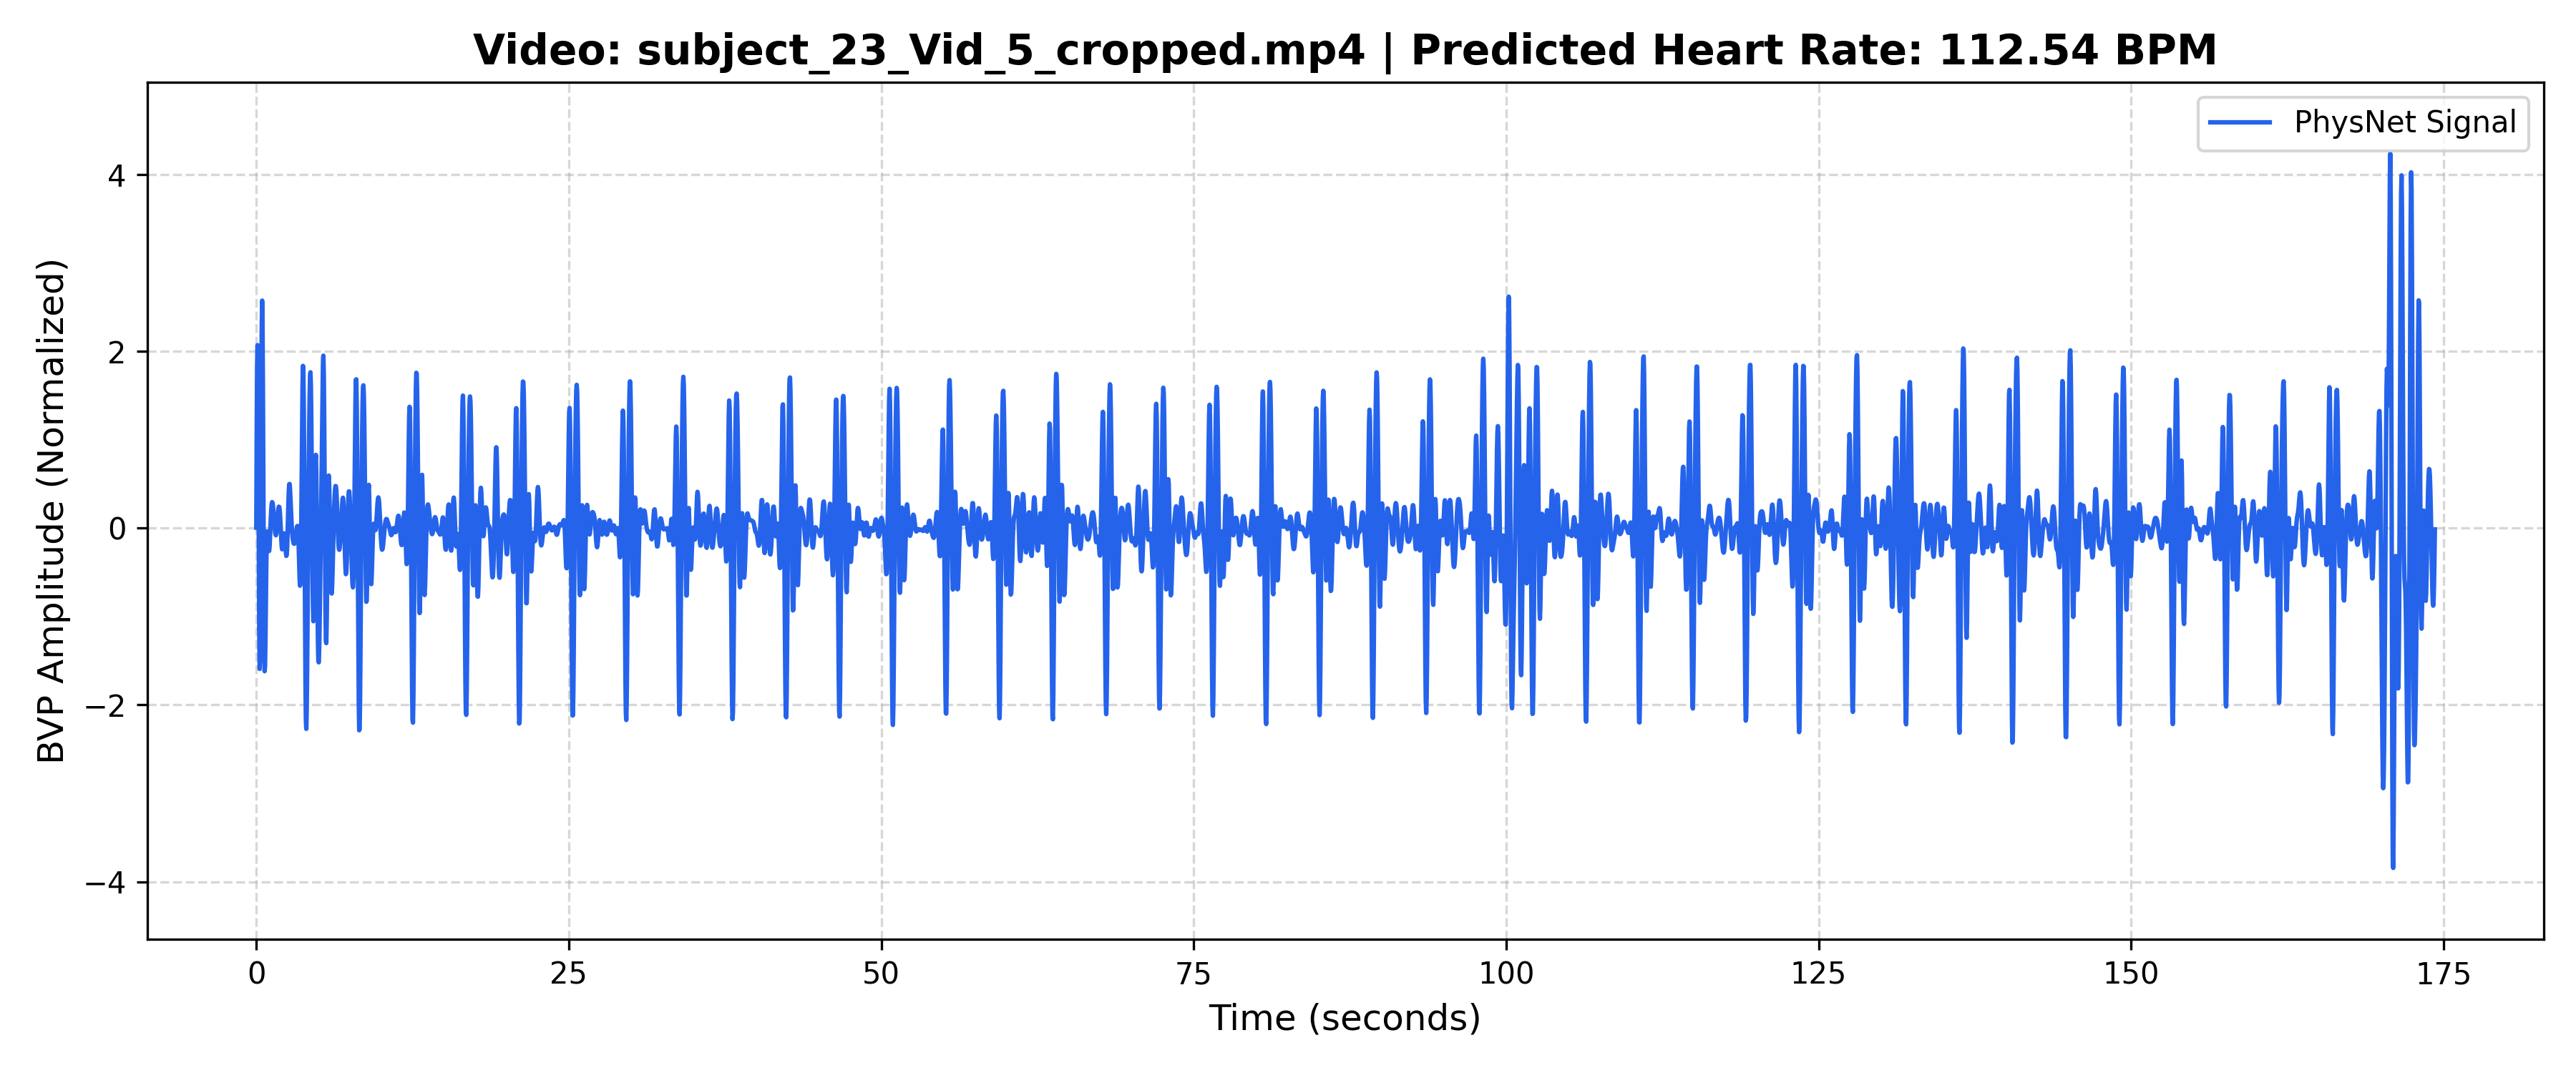

The data file committed next to this chart (first rows):
Time_Sec, Amplitude
0.000000, 0.006005
0.03333, 1.09
0.06667, 1.852
0.1, 2.07
0.1333, 1.691
0.1667, 0.8448
0.2, -0.1971
0.2333, -1.106
0.2667, -1.592
0.3, -1.492
0.3333, -0.814
0.3667, 0.2512
0.4, 1.387
0.4333, 2.248
0.4667, 2.574
0.5, 2.281
0.5333, 1.48
0.5667, 0.4266
0.6, -0.5793
0.6333, -1.299
0.6667, -1.618
0.7, -1.558
0.7333, -1.238
0.7667, -0.8133
0.8, -0.424
0.8333, -0.1572
0.8667, -0.03828
0.9, -0.04237
0.9333, -0.1167
0.9667, -0.2038
1, -0.2583
1.033, -0.2564
1.067, -0.1971
1.1, -0.09647
1.133, 0.02145
1.167, 0.1329
1.2, 0.2202
1.233, 0.2745
1.267, 0.2947
1.3, 0.2852
1.333, 0.2523
1.367, 0.2022
1.4, 0.1411
1.433, 0.0758
1.467, 0.01334
1.5, -0.03845
1.533, -0.07165
1.567, -0.0799
1.6, -0.06069
1.633, -0.01677
1.667, 0.04416
1.7, 0.1111
1.733, 0.1724
1.767, 0.2184
1.8, 0.2426
1.833, 0.2409
1.867, 0.2106
1.9, 0.1509
1.933, 0.0658
1.967, -0.03337
... 5,170 more rows
